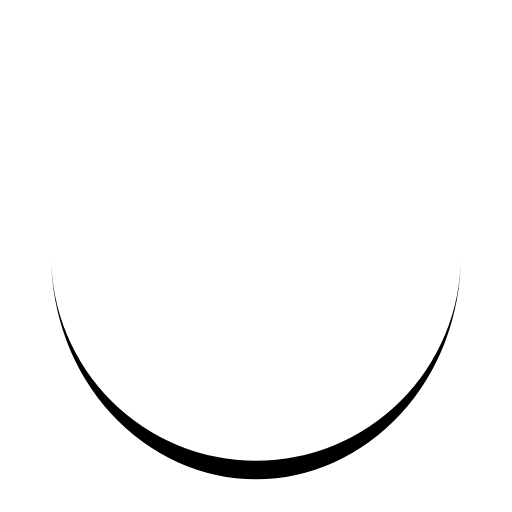
t = 0.00 s
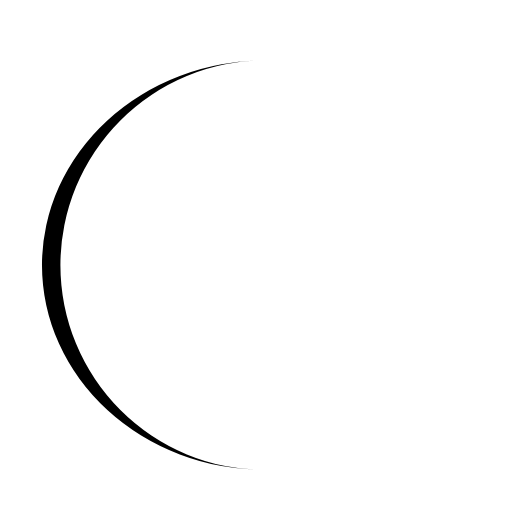
t = 0.25 s
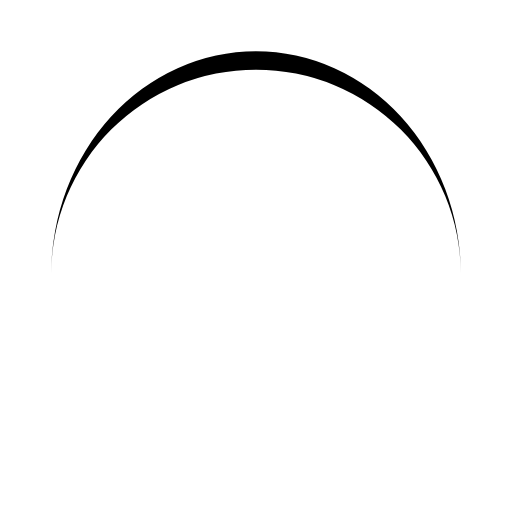
t = 0.50 s
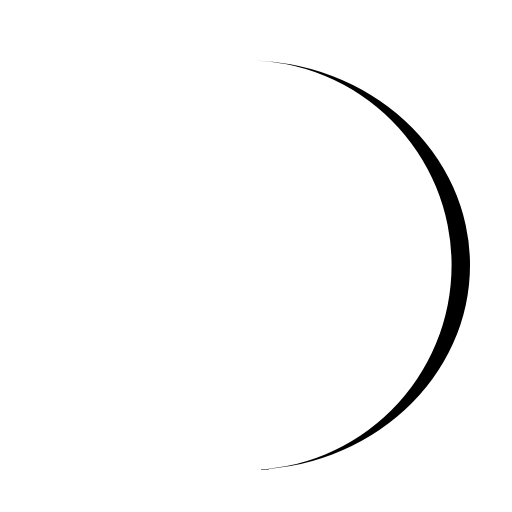
t = 0.75 s

The animated SVG that drew these frames (rendered in a browser with its animation timeline set to each time). Animation: 1 SMIL element (animateTransform=1); one cycle of 1.00 s, repeats indefinitely.

<svg xmlns="http://www.w3.org/2000/svg" viewBox="0 0 100 100" preserveAspectRatio="xMidYMid" width="200" height="200" style="shape-rendering: auto; display: block; background: transparent;" xmlns:xlink="http://www.w3.org/1999/xlink"><g><path stroke="none" fill="#000000" d="M10 50A40 40 0 0 0 90 50A40 43.6 0 0 1 10 50">
  <animateTransform values="0 50 51.8;360 50 51.8" keyTimes="0;1" repeatCount="indefinite" dur="1s" type="rotate" attributeName="transform"></animateTransform>
</path><g></g></g><!-- [ldio] generated by https://loading.io --></svg>
